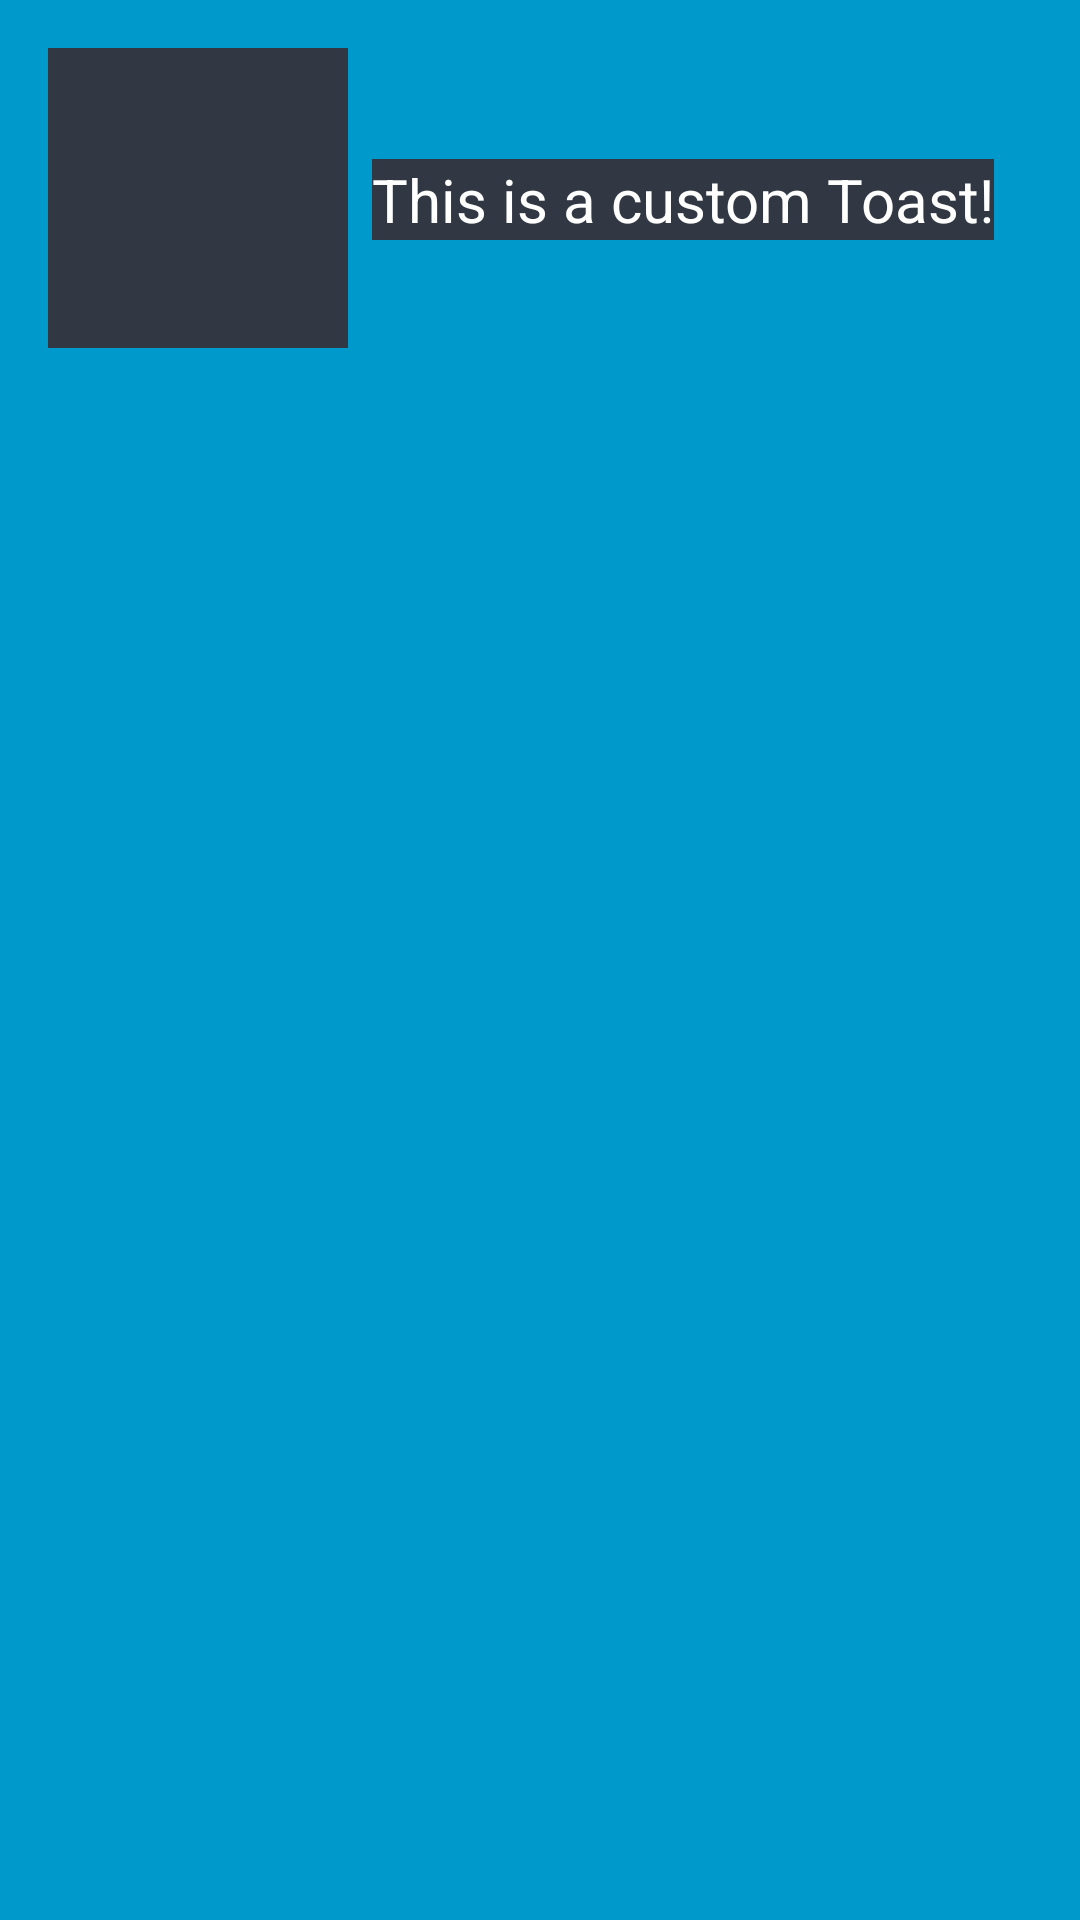

Android layout source for this screen:
<!-- AndroidManifest.xml: application theme Theme.FirstApp -->
<!-- res/layout/custom_toast.xml -->
<?xml version="1.0" encoding="utf-8"?>
<androidx.constraintlayout.widget.ConstraintLayout xmlns:android="http://schemas.android.com/apk/res/android"
    xmlns:app="http://schemas.android.com/apk/res-auto"
    android:id="@+id/clToast"
    android:layout_width="wrap_content"
    android:layout_height="wrap_content"
    android:background="@android:color/holo_blue_dark"
    android:padding="16dp">

    <ImageView
        android:id="@+id/imageView"
        android:layout_width="100dp"
        android:layout_height="100dp"
        android:src="@drawable/ic_notification"
        app:layout_constraintStart_toStartOf="parent"
        app:layout_constraintTop_toTopOf="parent" />

    <TextView
        android:layout_width="wrap_content"
        android:layout_height="wrap_content"
        android:layout_marginStart="8dp"
        android:text="This is a custom Toast!"
        android:textColor="@color/white"
        android:textSize="20sp"
        app:layout_constraintBottom_toBottomOf="@+id/imageView"
        app:layout_constraintStart_toEndOf="@+id/imageView"
        app:layout_constraintTop_toTopOf="parent"
        app:layout_constraintVertical_bias="0.506" />

</androidx.constraintlayout.widget.ConstraintLayout>
<!-- resources referenced by this layout -->
<resources>
  <color name="white">#FFFFFFFF</color>
  <style name="Theme.FirstApp" parent="Base.Theme.FirstApp" />
  <style name="Base.Theme.FirstApp" parent="Theme.AppCompat.Light.DarkActionBar">
          <item name="android:background">#313844</item>
          
          
      </style>
</resources>
